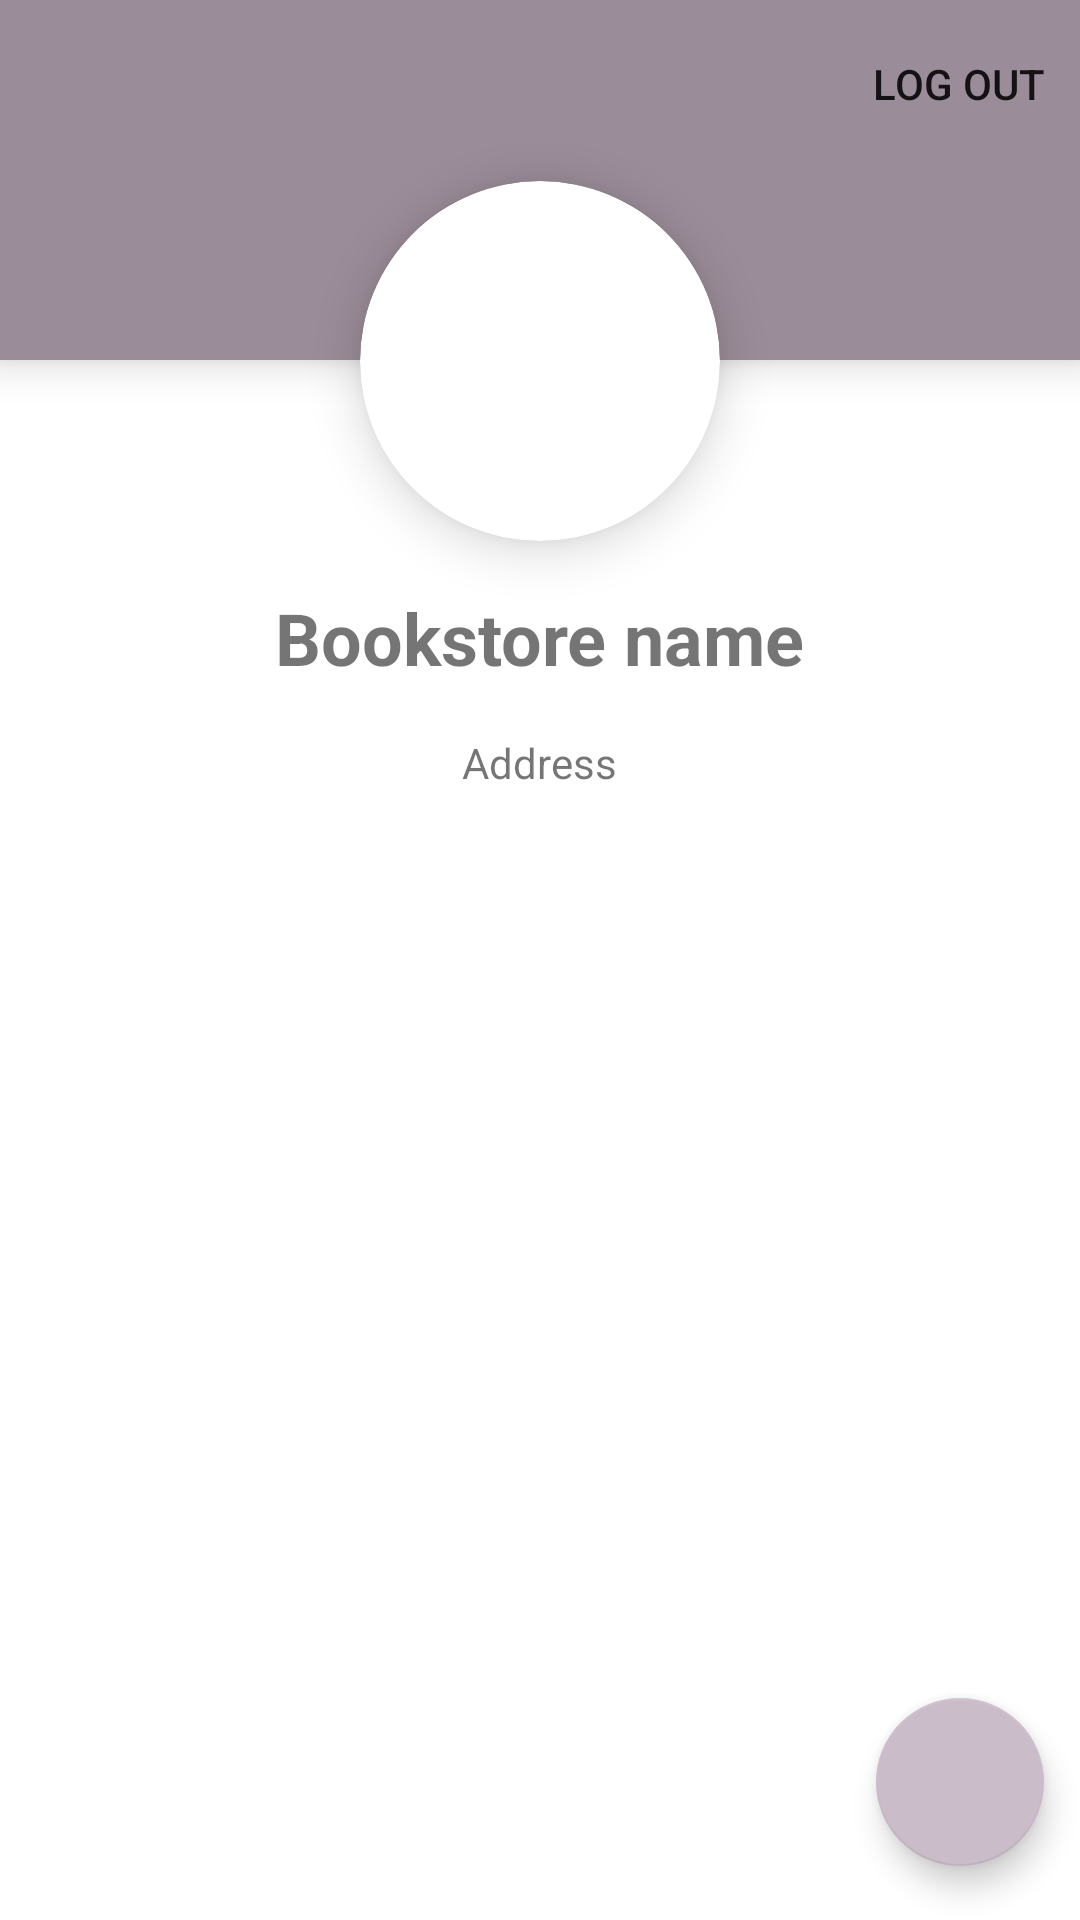

The Android layout XML behind this screen, and the referenced resources:
<!-- AndroidManifest.xml: application theme AppTheme -->
<!-- res/layout/fragment_bookstore_profile.xml -->
<?xml version="1.0" encoding="utf-8"?>
<RelativeLayout xmlns:android="http://schemas.android.com/apk/res/android"
    xmlns:tools="http://schemas.android.com/tools"
    android:layout_width="match_parent"
    android:layout_height="match_parent"
    xmlns:app="http://schemas.android.com/apk/res-auto"
    tools:context=".Fragments.BookstoreProfileFragment">

    <androidx.appcompat.widget.Toolbar
        android:id="@+id/toolbar"
        android:layout_width="match_parent"
        android:layout_height="120dp"
        android:background="@color/colorPrimary"
        android:elevation="8dp"
        app:menu="@menu/menu_profile"/>

    <androidx.cardview.widget.CardView
        android:id="@+id/cvProfile"
        android:layout_width="wrap_content"
        android:layout_height="wrap_content"
        android:layout_centerHorizontal="true"
        android:layout_marginTop="-60dp"
        android:layout_below="@id/toolbar"
        android:elevation="10dp"
        app:cardCornerRadius="80dp"
        app:cardElevation="10dp">

        <ImageView
            android:id="@+id/ivProfileImage"
            android:layout_width="120dp"
            android:layout_height="120dp"
            android:src="@drawable/ic_baseline_person_24"
            tools:src="@tools:sample/avatars"
            android:contentDescription="@string/bookstore_profile_image"/>

    </androidx.cardview.widget.CardView>

    <TextView
        android:id="@+id/tvName"
        android:layout_width="wrap_content"
        android:layout_height="wrap_content"
        android:layout_centerHorizontal="true"
        android:layout_below="@id/cvProfile"
        android:text="@string/bookstore_name"
        android:textSize="24sp"
        android:textStyle="bold"
        android:layout_margin="16dp"/>

    <TextView
        android:id="@+id/tvAddress"
        android:layout_width="wrap_content"
        android:layout_height="wrap_content"
        android:layout_below="@+id/tvName"
        android:text="@string/address"
        android:layout_centerHorizontal="true"/>

    <com.google.android.material.button.MaterialButton
        android:id="@+id/btnWebsite"
        style="@style/Widget.MaterialComponents.Button.TextButton"
        android:layout_width="wrap_content"
        android:layout_height="wrap_content"
        android:layout_below="@+id/tvAddress"
        android:layout_centerHorizontal="true"
        android:layout_marginTop="8dp"
        tools:text="Website"
        />

    <com.google.android.material.floatingactionbutton.FloatingActionButton
        android:id="@+id/fabEdit"
        android:layout_width="wrap_content"
        android:layout_height="wrap_content"
        android:layout_alignParentEnd="true"
        android:layout_alignParentBottom="true"
        android:src="@drawable/ic_baseline_edit_24"
        app:useCompatPadding="true"
        app:backgroundTint="@color/colorAccent"/>


</RelativeLayout>
<!-- resources referenced by this layout -->
<resources>
  <color name="colorAccent">#cbbcc9</color>
  <color name="colorPrimary">#9a8c98</color>
  <string name="address">Address</string>
  <string name="bookstore_name">Bookstore name</string>
  <string name="bookstore_profile_image">Bookstore profile image</string>
  <style name="AppTheme" parent="Theme.MaterialComponents.Light.NoActionBar">
          
          <item name="colorPrimary">@color/colorPrimary</item>
          <item name="colorPrimaryDark">@color/colorPrimaryDark</item>
          <item name="colorAccent">@color/colorAccent</item>
  
          <item name="android:windowActivityTransitions">true</item>
  
      </style>
  <color name="colorPrimaryDark">#6c5f6a</color>
</resources>
